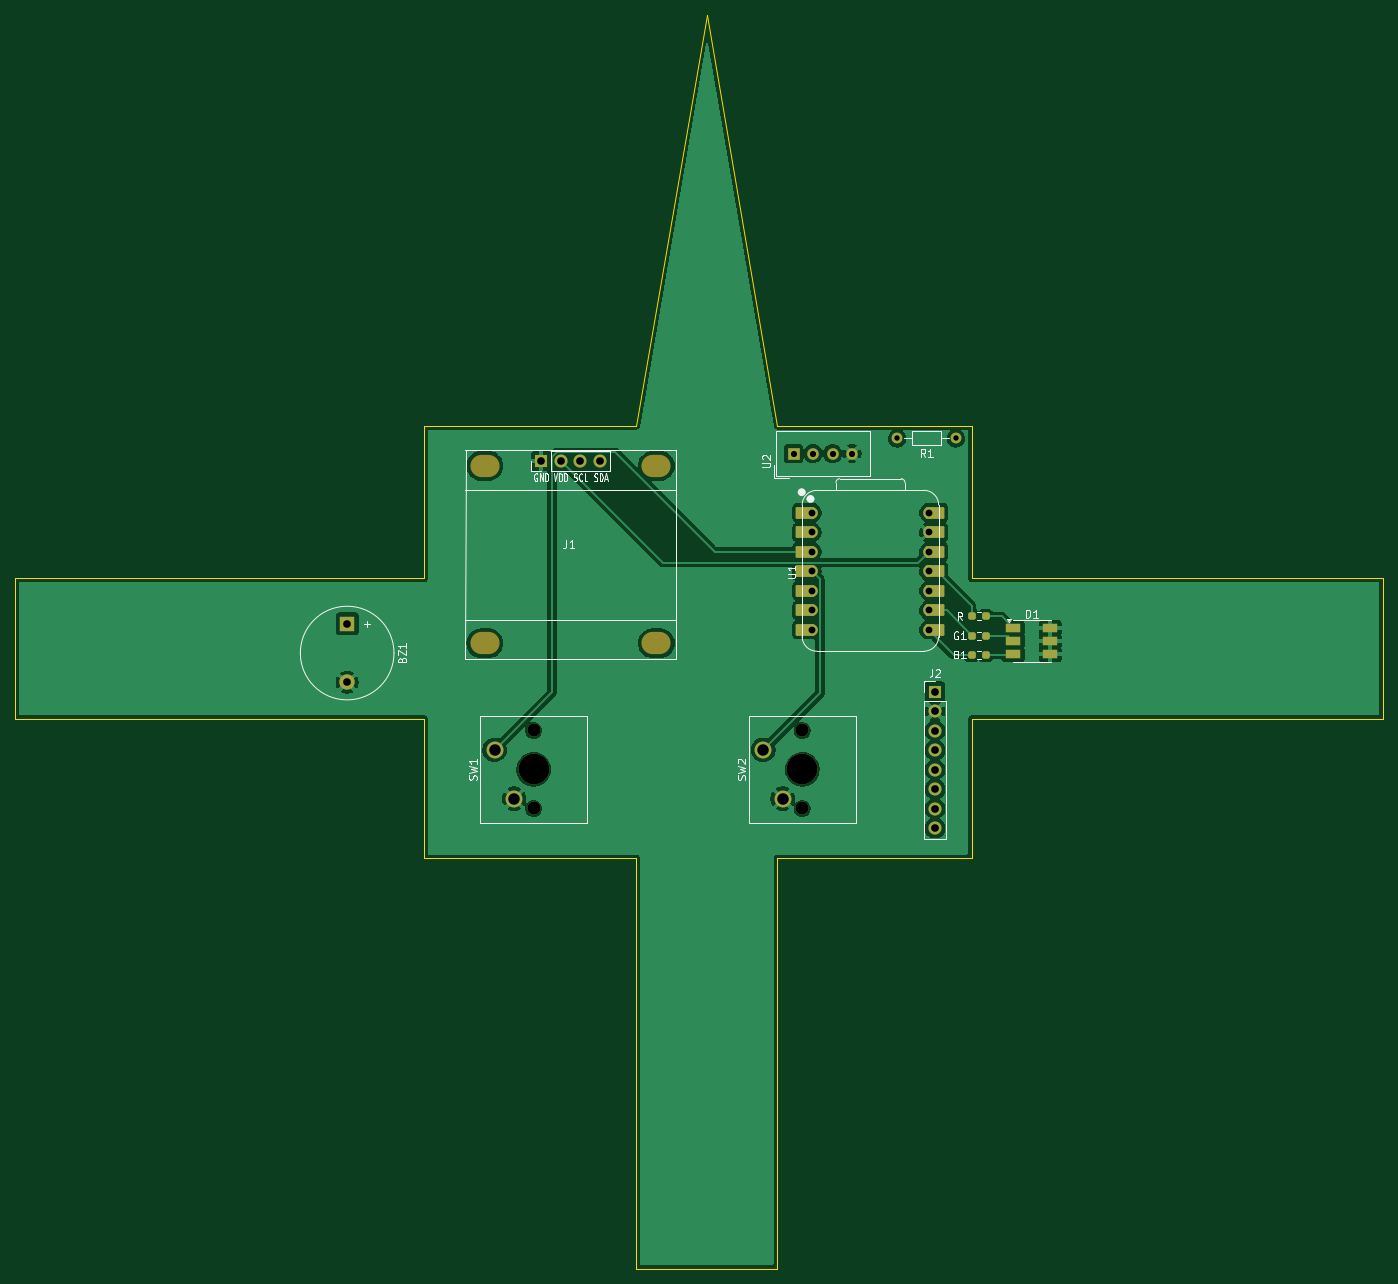
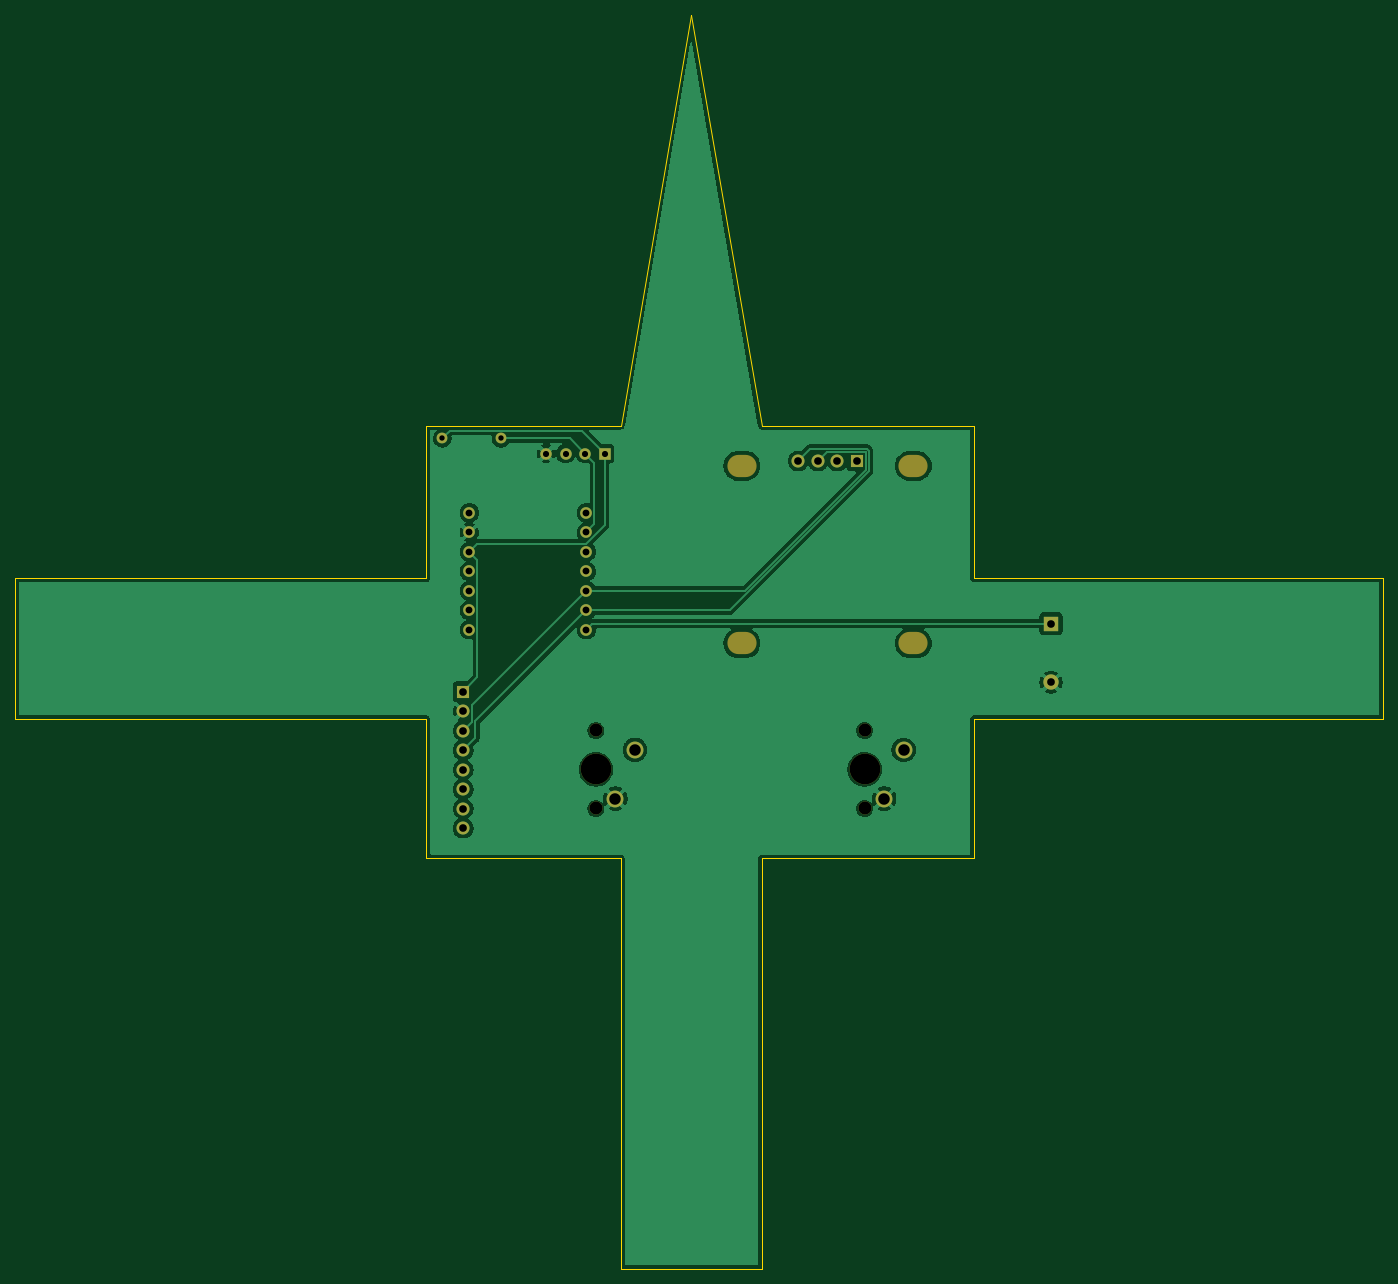
Circuit board: 11 layer files. Board 178.1 x 163.3 mm.
- bottom_copper: Starbie-B_Cu.gbr (69405 bytes)
- bottom_mask: Starbie-B_Mask.gbr (2181 bytes)
- paste: Starbie-B_Paste.gbr (452 bytes)
- bottom_silk: Starbie-B_Silkscreen.gbr (453 bytes)
- outline: Starbie-Edge_Cuts.gbr (1448 bytes)
- top_copper: Starbie-F_Cu.gbr (85822 bytes)
- top_mask: Starbie-F_Mask.gbr (3932 bytes)
- paste: Starbie-F_Paste.gbr (1508 bytes)
- top_silk: Starbie-F_Silkscreen.gbr (22753 bytes)
- drill: Starbie-NPTH.drl (741 bytes)
- drill: Starbie-PTH.drl (1165 bytes)

=== bottom_copper: Starbie-B_Cu.gbr (69405 bytes, source omitted) ===
=== bottom_mask: Starbie-B_Mask.gbr ===
%TF.GenerationSoftware,KiCad,Pcbnew,10.0.7*%
%TF.CreationDate,2026-10-12T01:30:52+03:00*%
%TF.ProjectId,Starbie,53746172-6269-4652-9e6b-696361645f70,rev?*%
%TF.SameCoordinates,Original*%
%TF.FileFunction,Soldermask,Bot*%
%TF.FilePolarity,Negative*%
%FSLAX46Y46*%
G04 Gerber Fmt 4.6, Leading zero omitted, Abs format (unit mm)*
G04 Created by KiCad (PCBNEW 10.0.7) date 2026-10-12 01:30:52*
%MOMM*%
%LPD*%
G01*
G04 APERTURE LIST*
%ADD10C,1.524000*%
%ADD11C,1.700000*%
%ADD12C,4.000000*%
%ADD13C,2.200000*%
%ADD14R,1.500000X1.500000*%
%ADD15C,1.500000*%
%ADD16R,1.700000X1.700000*%
%ADD17O,3.800000X2.900000*%
%ADD18O,1.700000X1.700000*%
%ADD19R,2.000000X2.000000*%
%ADD20C,2.000000*%
%ADD21C,1.400000*%
G04 APERTURE END LIST*
D10*
%TO.C,U1*%
X155260000Y-79500000D03*
X155260000Y-82040000D03*
X155260000Y-84580000D03*
X155260000Y-87120000D03*
X155260000Y-89660000D03*
X155260000Y-92200000D03*
X155260000Y-94740000D03*
X170500000Y-94740000D03*
X170500000Y-92200000D03*
X170500000Y-89660000D03*
X170500000Y-87120000D03*
X170500000Y-84580000D03*
X170500000Y-82040000D03*
X170500000Y-79500000D03*
%TD*%
D11*
%TO.C,SW2*%
X154000000Y-118000000D03*
D12*
X154000000Y-112920000D03*
D11*
X154000000Y-107840000D03*
D13*
X148920000Y-110380000D03*
X151460000Y-116730000D03*
%TD*%
D14*
%TO.C,U2*%
X152869000Y-71787500D03*
D15*
X155409000Y-71787500D03*
X157949000Y-71787500D03*
X160489000Y-71787500D03*
%TD*%
D11*
%TO.C,SW1*%
X119000000Y-118010000D03*
D12*
X119000000Y-112930000D03*
D11*
X119000000Y-107850000D03*
D13*
X113920000Y-110390000D03*
X116460000Y-116740000D03*
%TD*%
D16*
%TO.C,J2*%
X171295000Y-102795000D03*
D11*
X171295000Y-105335000D03*
X171295000Y-107875000D03*
X171295000Y-110415000D03*
X171295000Y-112955000D03*
X171295000Y-115495000D03*
X171295000Y-118035000D03*
X171295000Y-120575000D03*
%TD*%
D17*
%TO.C,J1*%
X112648000Y-73386000D03*
X112648000Y-96500000D03*
X135000000Y-73386000D03*
X135000000Y-96500000D03*
D16*
X120014000Y-72751000D03*
D18*
X122554000Y-72751000D03*
X125094000Y-72751000D03*
X127634000Y-72751000D03*
%TD*%
D19*
%TO.C,BZ1*%
X94725000Y-93975000D03*
D20*
X94725000Y-101575000D03*
%TD*%
D21*
%TO.C,R1*%
X174000000Y-69810000D03*
X166380000Y-69810000D03*
%TD*%
M02*

=== paste: Starbie-B_Paste.gbr ===
%TF.GenerationSoftware,KiCad,Pcbnew,10.0.7*%
%TF.CreationDate,2026-10-12T01:30:52+03:00*%
%TF.ProjectId,Starbie,53746172-6269-4652-9e6b-696361645f70,rev?*%
%TF.SameCoordinates,Original*%
%TF.FileFunction,Paste,Bot*%
%TF.FilePolarity,Positive*%
%FSLAX46Y46*%
G04 Gerber Fmt 4.6, Leading zero omitted, Abs format (unit mm)*
G04 Created by KiCad (PCBNEW 10.0.7) date 2026-10-12 01:30:52*
%MOMM*%
%LPD*%
G01*
G04 APERTURE LIST*
G04 APERTURE END LIST*
M02*

=== bottom_silk: Starbie-B_Silkscreen.gbr ===
%TF.GenerationSoftware,KiCad,Pcbnew,10.0.7*%
%TF.CreationDate,2026-10-12T01:30:52+03:00*%
%TF.ProjectId,Starbie,53746172-6269-4652-9e6b-696361645f70,rev?*%
%TF.SameCoordinates,Original*%
%TF.FileFunction,Legend,Bot*%
%TF.FilePolarity,Positive*%
%FSLAX46Y46*%
G04 Gerber Fmt 4.6, Leading zero omitted, Abs format (unit mm)*
G04 Created by KiCad (PCBNEW 10.0.7) date 2026-10-12 01:30:52*
%MOMM*%
%LPD*%
G01*
G04 APERTURE LIST*
G04 APERTURE END LIST*
M02*

=== outline: Starbie-Edge_Cuts.gbr ===
%TF.GenerationSoftware,KiCad,Pcbnew,10.0.7*%
%TF.CreationDate,2026-10-12T01:30:52+03:00*%
%TF.ProjectId,Starbie,53746172-6269-4652-9e6b-696361645f70,rev?*%
%TF.SameCoordinates,Original*%
%TF.FileFunction,Profile,NP*%
%FSLAX46Y46*%
G04 Gerber Fmt 4.6, Leading zero omitted, Abs format (unit mm)*
G04 Created by KiCad (PCBNEW 10.0.7) date 2026-10-12 01:30:52*
%MOMM*%
%LPD*%
G01*
G04 APERTURE LIST*
%TA.AperFunction,Profile*%
%ADD10C,0.100000*%
%TD*%
G04 APERTURE END LIST*
D10*
X51500000Y-88000000D02*
X104759235Y-88000000D01*
X51500000Y-106405715D02*
X51500000Y-88000000D01*
X104759235Y-68156275D02*
X132368470Y-68156275D01*
X104759235Y-88000000D02*
X104759235Y-68156275D01*
X104759235Y-106405715D02*
X51500000Y-106405715D01*
X104759235Y-124523035D02*
X104759235Y-106405715D01*
X132368470Y-68156275D02*
X141570670Y-14664205D01*
X132368470Y-124523035D02*
X104759235Y-124523035D01*
X132368470Y-177959540D02*
X132368470Y-124523035D01*
X141570670Y-14664205D02*
X150774190Y-68156275D01*
X150774190Y-68156275D02*
X176081555Y-68156275D01*
X150774190Y-124523035D02*
X150774190Y-177959540D01*
X150774190Y-177959540D02*
X132368470Y-177959540D01*
X176081555Y-68156275D02*
X176081555Y-88000000D01*
X176081555Y-88000000D02*
X229634475Y-88000000D01*
X176081555Y-106405715D02*
X176081555Y-124523035D01*
X176081555Y-124523035D02*
X150774190Y-124523035D01*
X229634475Y-88000000D02*
X229634475Y-106405715D01*
X229634475Y-106405715D02*
X176081555Y-106405715D01*
M02*

=== top_copper: Starbie-F_Cu.gbr (85822 bytes, source omitted) ===
=== top_mask: Starbie-F_Mask.gbr ===
%TF.GenerationSoftware,KiCad,Pcbnew,10.0.7*%
%TF.CreationDate,2026-10-12T01:30:52+03:00*%
%TF.ProjectId,Starbie,53746172-6269-4652-9e6b-696361645f70,rev?*%
%TF.SameCoordinates,Original*%
%TF.FileFunction,Soldermask,Top*%
%TF.FilePolarity,Negative*%
%FSLAX46Y46*%
G04 Gerber Fmt 4.6, Leading zero omitted, Abs format (unit mm)*
G04 Created by KiCad (PCBNEW 10.0.7) date 2026-10-12 01:30:52*
%MOMM*%
%LPD*%
G01*
G04 APERTURE LIST*
G04 Aperture macros list*
%AMRoundRect*
0 Rectangle with rounded corners*
0 $1 Rounding radius*
0 $2 $3 $4 $5 $6 $7 $8 $9 X,Y pos of 4 corners*
0 Add a 4 corners polygon primitive as box body*
4,1,4,$2,$3,$4,$5,$6,$7,$8,$9,$2,$3,0*
0 Add four circle primitives for the rounded corners*
1,1,$1+$1,$2,$3*
1,1,$1+$1,$4,$5*
1,1,$1+$1,$6,$7*
1,1,$1+$1,$8,$9*
0 Add four rect primitives between the rounded corners*
20,1,$1+$1,$2,$3,$4,$5,0*
20,1,$1+$1,$4,$5,$6,$7,0*
20,1,$1+$1,$6,$7,$8,$9,0*
20,1,$1+$1,$8,$9,$2,$3,0*%
G04 Aperture macros list end*
%ADD10RoundRect,0.152400X1.063600X0.609600X-1.063600X0.609600X-1.063600X-0.609600X1.063600X-0.609600X0*%
%ADD11C,1.524000*%
%ADD12RoundRect,0.152400X-1.063600X-0.609600X1.063600X-0.609600X1.063600X0.609600X-1.063600X0.609600X0*%
%ADD13R,2.000000X1.100000*%
%ADD14C,1.700000*%
%ADD15C,4.000000*%
%ADD16C,2.200000*%
%ADD17R,1.500000X1.500000*%
%ADD18C,1.500000*%
%ADD19R,1.700000X1.700000*%
%ADD20RoundRect,0.237500X0.250000X0.237500X-0.250000X0.237500X-0.250000X-0.237500X0.250000X-0.237500X0*%
%ADD21O,3.800000X2.900000*%
%ADD22O,1.700000X1.700000*%
%ADD23R,2.000000X2.000000*%
%ADD24C,2.000000*%
%ADD25C,1.400000*%
G04 APERTURE END LIST*
D10*
%TO.C,U1*%
X154425000Y-79500000D03*
D11*
X155260000Y-79500000D03*
D10*
X154425000Y-82040000D03*
D11*
X155260000Y-82040000D03*
D10*
X154425000Y-84580000D03*
D11*
X155260000Y-84580000D03*
D10*
X154425000Y-87120000D03*
D11*
X155260000Y-87120000D03*
D10*
X154425000Y-89660000D03*
D11*
X155260000Y-89660000D03*
D10*
X154425000Y-92200000D03*
D11*
X155260000Y-92200000D03*
D10*
X154425000Y-94740000D03*
D11*
X155260000Y-94740000D03*
X170500000Y-94740000D03*
D12*
X171335000Y-94740000D03*
D11*
X170500000Y-92200000D03*
D12*
X171335000Y-92200000D03*
D11*
X170500000Y-89660000D03*
D12*
X171335000Y-89660000D03*
D11*
X170500000Y-87120000D03*
D12*
X171335000Y-87120000D03*
D11*
X170500000Y-84580000D03*
D12*
X171335000Y-84580000D03*
D11*
X170500000Y-82040000D03*
D12*
X171335000Y-82040000D03*
D11*
X170500000Y-79500000D03*
D12*
X171335000Y-79500000D03*
%TD*%
D13*
%TO.C,D1*%
X181500000Y-94500000D03*
X181500000Y-96200000D03*
X181500000Y-97900000D03*
X186300000Y-97900000D03*
X186300000Y-96200000D03*
X186300000Y-94500000D03*
%TD*%
D14*
%TO.C,SW2*%
X154000000Y-118000000D03*
D15*
X154000000Y-112920000D03*
D14*
X154000000Y-107840000D03*
D16*
X148920000Y-110380000D03*
X151460000Y-116730000D03*
%TD*%
D17*
%TO.C,U2*%
X152869000Y-71787500D03*
D18*
X155409000Y-71787500D03*
X157949000Y-71787500D03*
X160489000Y-71787500D03*
%TD*%
D14*
%TO.C,SW1*%
X119000000Y-118010000D03*
D15*
X119000000Y-112930000D03*
D14*
X119000000Y-107850000D03*
D16*
X113920000Y-110390000D03*
X116460000Y-116740000D03*
%TD*%
D19*
%TO.C,J2*%
X171295000Y-102795000D03*
D14*
X171295000Y-105335000D03*
X171295000Y-107875000D03*
X171295000Y-110415000D03*
X171295000Y-112955000D03*
X171295000Y-115495000D03*
X171295000Y-118035000D03*
X171295000Y-120575000D03*
%TD*%
D20*
%TO.C,R2*%
X177912500Y-92980000D03*
X176087500Y-92980000D03*
%TD*%
%TO.C,B1*%
X177912500Y-98000000D03*
X176087500Y-98000000D03*
%TD*%
D21*
%TO.C,J1*%
X112648000Y-73386000D03*
X112648000Y-96500000D03*
X135000000Y-73386000D03*
X135000000Y-96500000D03*
D19*
X120014000Y-72751000D03*
D22*
X122554000Y-72751000D03*
X125094000Y-72751000D03*
X127634000Y-72751000D03*
%TD*%
D20*
%TO.C,G1*%
X177912500Y-95490000D03*
X176087500Y-95490000D03*
%TD*%
D23*
%TO.C,BZ1*%
X94725000Y-93975000D03*
D24*
X94725000Y-101575000D03*
%TD*%
D25*
%TO.C,R1*%
X174000000Y-69810000D03*
X166380000Y-69810000D03*
%TD*%
M02*

=== paste: Starbie-F_Paste.gbr (1508 bytes, source withheld) ===
=== top_silk: Starbie-F_Silkscreen.gbr (22753 bytes, source omitted) ===
=== drill: Starbie-NPTH.drl ===
M48
; DRILL file KiCad 10.0.7 date 2026-10-12T01:27:56
; FORMAT={-:-/ absolute / metric / decimal}
; #@! TF.CreationDate,2026-10-12T01:27:56+03:00
; #@! TF.GenerationSoftware,Kicad,Pcbnew,10.0.7
; #@! TF.FileFunction,NonPlated,1,2,NPTH
FMAT,2
METRIC
; #@! TA.AperFunction,NonPlated,NPTH,ComponentDrill
T1C1.700
; #@! TA.AperFunction,NonPlated,NPTH,ComponentDrill
T2C2.900
; #@! TA.AperFunction,NonPlated,NPTH,ComponentDrill
T3C4.000
%
G90
G05
T1
X119.0Y-107.85
X119.0Y-118.01
X154.0Y-107.84
X154.0Y-118.0
T3
X119.0Y-112.93
X154.0Y-112.92
T2
G00X112.198Y-73.386
M15
G01X113.098Y-73.386
M16
G05
G00X112.198Y-96.5
M15
G01X113.098Y-96.5
M16
G05
G00X134.55Y-73.386
M15
G01X135.45Y-73.386
M16
G05
G00X134.55Y-96.5
M15
G01X135.45Y-96.5
M16
G05
M30

=== drill: Starbie-PTH.drl ===
M48
; DRILL file KiCad 10.0.7 date 2026-10-12T01:27:56
; FORMAT={-:-/ absolute / metric / decimal}
; #@! TF.CreationDate,2026-10-12T01:27:56+03:00
; #@! TF.GenerationSoftware,Kicad,Pcbnew,10.0.7
; #@! TF.FileFunction,Plated,1,2,PTH
FMAT,2
METRIC
; #@! TA.AperFunction,Plated,PTH,ComponentDrill
T1C0.700
; #@! TA.AperFunction,Plated,PTH,ComponentDrill
T2C0.800
; #@! TA.AperFunction,Plated,PTH,ComponentDrill
T3C0.889
; #@! TA.AperFunction,Plated,PTH,ComponentDrill
T4C1.000
; #@! TA.AperFunction,Plated,PTH,ComponentDrill
T5C1.500
%
G90
G05
T1
X166.38Y-69.81
X174.0Y-69.81
T2
X152.869Y-71.787
X155.409Y-71.787
X157.949Y-71.787
X160.489Y-71.787
T3
X155.26Y-79.5
X155.26Y-82.04
X155.26Y-84.58
X155.26Y-87.12
X155.26Y-89.66
X155.26Y-92.2
X155.26Y-94.74
X170.5Y-79.5
X170.5Y-82.04
X170.5Y-84.58
X170.5Y-87.12
X170.5Y-89.66
X170.5Y-92.2
X170.5Y-94.74
T4
X94.725Y-93.975
X94.725Y-101.575
X120.014Y-72.751
X122.554Y-72.751
X125.094Y-72.751
X127.634Y-72.751
X171.295Y-102.795
X171.295Y-105.335
X171.295Y-107.875
X171.295Y-110.415
X171.295Y-112.955
X171.295Y-115.495
X171.295Y-118.035
X171.295Y-120.575
T5
X113.92Y-110.39
X116.46Y-116.74
X148.92Y-110.38
X151.46Y-116.73
M30
